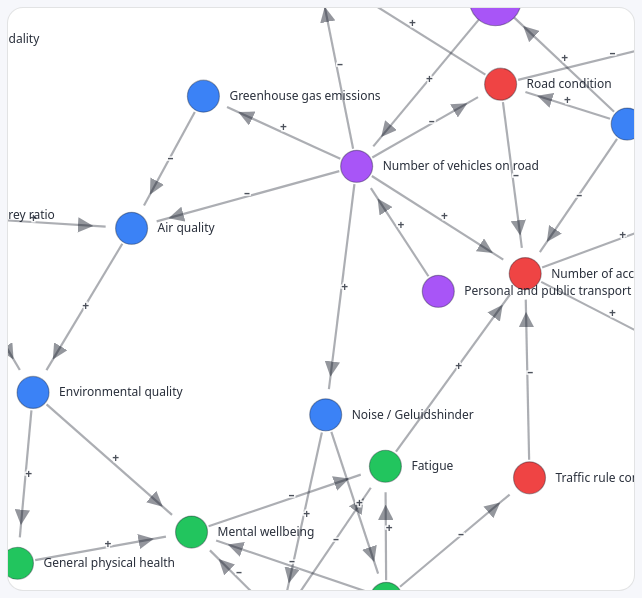
D3 v7 page, settled after 480 driven frames (8 s of simulated time); the page loaded 1 data file(s).


// ── graph.js
const svg = d3.select("#graph");

// Right-side "Selection" panel is being phased out.
// If #panel still exists in HTML, we’ll update it; otherwise no-op.
const panel = d3.select("#panel");
const resetBtn = d3.select("#resetBtn");

// Inputs
const slidersDiv = d3.select("#sliders");

// Bottom formula area
const drawer = d3.select("#drawer");
const drawerTitle = d3.select("#drawerTitle");
const drawerEdge = d3.select("#drawerEdge");          // NEW in your HTML
const drawerFormula = d3.select("#drawerFormula");
const drawerExplanation = d3.select("#drawerExplanation");
const drawerSources = d3.select("#drawerSources");
const drawerVars = d3.select("#drawerVars");          // NEW in your HTML

// Old close button may or may not exist now
const drawerClose = d3.select("#drawerClose");
if (!drawerClose.empty()) {
  drawerClose.on("click", () => drawer.classed("open", false));
}

function setPanel(html) {
  if (!panel.empty()) panel.html(html);
}

function escapeHtml(s) {
  return (s ?? "")
    .replaceAll("&", "&amp;")
    .replaceAll("<", "&lt;")
    .replaceAll(">", "&gt;");
}

function sizeSvgToContainer() {
  const rect = svg.node().getBoundingClientRect();
  svg.attr("viewBox", `0 0 ${rect.width} ${rect.height}`);
  return { width: rect.width, height: rect.height };
}

let simulation;
let nodeSel, linkSel, labelSel, linkLabelSel;
let links = [];
let nodes = [];

// Slider-driven values
const nodeValue = new Map(); // id -> numeric

// Token index for variable parsing: formulaToken -> node
const tokenToNode = new Map();

function formatNumber(x) {
  if (x == null || Number.isNaN(x)) return "—";
  const ax = Math.abs(x);
  if (ax >= 1e9) return (x / 1e9).toFixed(2) + "B";
  if (ax >= 1e6) return (x / 1e6).toFixed(2) + "M";
  if (ax >= 1e3) return (x / 1e3).toFixed(2) + "k";
  return String(Math.round(x * 100) / 100);
}

function resetStyles() {
  nodeSel.classed("selected", false).classed("downstream", false).classed("dimmed", false);
  linkSel.classed("selected", false).classed("downstream", false).classed("dimmed", false);

  updateNodeSizingFromValues();

  // Optional legacy panel (if present)
  setPanel(`<div class="muted">Use the sliders on the right. Click an edge to view quantification below.</div>`);

  // Reset bottom formula section
  if (!drawerTitle.empty()) drawerTitle.text("Formula details");
  if (!drawerEdge.empty()) drawerEdge.text("Click an edge to view its quantification.");
  if (!drawerFormula.empty()) drawerFormula.text("—");
  if (!drawerExplanation.empty()) drawerExplanation.text("—");
  if (!drawerSources.empty()) drawerSources.html("").append("li").text("—");
  renderQuantificationVars([], null);
}

function buildAdjacency(links) {
  const out = new Map();
  const inc = new Map();
  for (const l of links) {
    if (!out.has(l.source.id)) out.set(l.source.id, []);
    if (!inc.has(l.target.id)) inc.set(l.target.id, []);
    out.get(l.source.id).push(l);
    inc.get(l.target.id).push(l);
  }
  return { out, inc };
}

function reachableDownstream(sourceId, outAdj) {
  const visited = new Set([sourceId]);
  const q = [sourceId];
  const downstreamLinks = new Set();
  while (q.length) {
    const cur = q.shift();
    for (const l of (outAdj.get(cur) || [])) {
      downstreamLinks.add(l);
      const tid = l.target.id;
      if (!visited.has(tid)) { visited.add(tid); q.push(tid); }
    }
  }
  return { downstreamNodes: visited, downstreamLinks };
}

function computeInfluenceScores(sourceId, outAdj) {
  const score = new Map();
  score.set(sourceId, 1.0);

  const q = [sourceId];
  const MAX_DEPTH = 8;
  const MIN_FLOW = 0.02;
  const seen = new Set();

  while (q.length) {
    const cur = q.shift();
    for (let depth = 0; depth < MAX_DEPTH; depth++) {
      const key = `${cur}|${depth}`;
      if (seen.has(key)) continue;
      seen.add(key);

      const outgoing = outAdj.get(cur) || [];
      const curScore = score.get(cur) || 0;

      for (const l of outgoing) {
        const w = Math.max(0, Math.min(1, l.weight ?? 0.3));
        const flow = curScore * w;
        if (flow < MIN_FLOW) continue;

        const tid = l.target.id;
        const prev = score.get(tid) || 0;
        const next = prev + flow * 0.6;
        if (next > prev + 1e-6) {
          score.set(tid, next);
          q.push(tid);
        }
      }
    }
  }
  return score;
}

/**
 * Build a mapping so formula tokens can resolve to node objects.
 * Uses:
 * - node.id
 * - snake(label)
 * - aliases (recommended in JSON)
 */
function buildTokenIndexFromNodes() {
  tokenToNode.clear();

  const snake = (s) => (s || "")
    .toLowerCase()
    .replace(/[^a-z0-9]+/g, "_")
    .replace(/^_+|_+$/g, "");

  for (const n of nodes) {
    const candidates = new Set();

    candidates.add(String(n.id));
    candidates.add(String(n.id).toUpperCase());

    const sl = snake(n.label);
    if (sl) {
      candidates.add(sl);
      candidates.add(sl.toUpperCase());
    }

    // optional: allow explicit aliases in JSON nodes
    if (Array.isArray(n.aliases)) {
      for (const a of n.aliases) {
        if (!a) continue;
        candidates.add(String(a));
        candidates.add(String(a).toUpperCase());
      }
    }

    // Add common delta variants for candidates (e.g., ΔTRUCK_KM)
    for (const c of Array.from(candidates)) {
      tokenToNode.set(c, n);
      tokenToNode.set("Δ" + c, n);
    }
  }
}

/**
 * Extract variable-like tokens from a formula string.
 * - Handles underscores, dots (DALY_PM2.5), and Δ prefix.
 * - Ignores common function names and placeholder words.
 */
function parseFormulaVariables(formula) {
  const s = (formula || "").trim();
  if (!s) return [];

  // Pull tokens like: DALY_PM2.5, TRUCK_KM, ΔTRUCK_KM, Deaths_baseline, LE, C0
  const raw = s.match(/[Δ]?[A-Za-z][A-Za-z0-9_.]*/g) || [];

  const ignore = new Set([
    "tbd", "TBD",
    "min", "max", "log", "ln", "exp", "sqrt", "sin", "cos", "tan",
    "alpha", "beta", "gamma", "epsilon", "controls"
  ]);

  const cleaned = raw
    .map(x => x.trim())
    .filter(x => x.length > 0)
    .filter(x => !ignore.has(x) && !ignore.has(x.toLowerCase()))
    // avoid single-letter variables if you don’t want them:
    // .filter(x => x.length > 1 || ["C"].includes(x))
    ;

  // unique preserve order
  const seen = new Set();
  const out = [];
  for (const t of cleaned) {
    if (!seen.has(t)) {
      seen.add(t);
      out.push(t);
    }
  }
  return out;
}

/**
 * For a link, resolve each variable into:
 * - label/name
 * - description
 * - default/current value
 *
 * Resolution priority:
 * 1) node match (via tokenToNode)
 * 2) link.params (recommended in JSON)
 * 3) unknown parameter
 */
function buildQuantificationItemsForLink(l) {
  const vars = parseFormulaVariables(l.formula || "");

  // Build quick lookup for link params if present
  const paramsByName = new Map();
  if (Array.isArray(l.params)) {
    for (const p of l.params) {
      if (!p?.name) continue;
      paramsByName.set(String(p.name), p);
      paramsByName.set(String(p.name).toUpperCase(), p);
      paramsByName.set("Δ" + String(p.name), p);
      paramsByName.set(("Δ" + String(p.name)).toUpperCase(), p);
    }
  }

  const items = vars.map(v => {
    const vKey = String(v);
    const node = tokenToNode.get(vKey) || tokenToNode.get(vKey.toUpperCase());

    if (node) {
      const isInput = (node.type || "").toLowerCase() === "input";
      const hasSlider = !!node.slider;
      const current = nodeValue.get(node.id);
      const defaultVal = node.slider?.default;

      // Prefer current slider value if input, else show current computed value
      const valueToShow = (isInput && hasSlider) ? current : current;

      return {
        token: vKey,
        name: node.label || node.id,
        description: node.unit ? `Unit: ${node.unit}` : "Model variable",
        value: (valueToShow == null ? defaultVal : valueToShow),
        unit: node.unit || ""
      };
    }

    const p = paramsByName.get(vKey) || paramsByName.get(vKey.toUpperCase());
    if (p) {
      return {
        token: vKey,
        name: p.name,
        description: p.description || "Parameter",
        value: p.default,
        unit: p.unit || ""
      };
    }

    return {
      token: vKey,
      name: vKey,
      description: "Parameter (not mapped yet). Add node.aliases or link.params in data.json to explain it.",
      value: null,
      unit: ""
    };
  });

  return items;
}

function renderQuantificationVars(items, l) {
  if (drawerVars.empty()) return;

  drawerVars.html("");

  if (!items || items.length === 0) {
    drawerVars.append("div").attr("class", "vars-empty muted").text("—");
    return;
  }

  for (const it of items) {
    const box = drawerVars.append("div").attr("class", "var");
    const top = box.append("div").attr("class", "var-top");

    top.append("div").attr("class", "var-name")
      .text(it.name);

    const unit = it.unit ? ` (${it.unit})` : "";
    top.append("div").attr("class", "var-default")
      .text(`Start: ${formatNumber(it.value)}${unit}`);

    box.append("div").attr("class", "var-desc")
      .text(it.description || "—");
  }
}

function initSlidersFromNodes() {
  if (slidersDiv.empty()) return;

  const inputNodes = nodes
    .filter(n => (n.type || "").toLowerCase() === "input" && n.slider);

  slidersDiv.html("");

  inputNodes.forEach(n => {
    if (!nodeValue.has(n.id)) nodeValue.set(n.id, n.slider.default ?? 0);

    const wrap = slidersDiv.append("div").attr("class", "slider");
    const top = wrap.append("div").attr("class", "top");
    top.append("div").attr("class", "name").text(n.label);

    const valSpan = top.append("div").attr("class", "val");
    const unit = n.unit ? ` ${n.unit}` : "";
    valSpan.text(`${formatNumber(nodeValue.get(n.id))}${unit}`);

    const range = wrap.append("input")
      .attr("type", "range")
      .attr("min", n.slider.min)
      .attr("max", n.slider.max)
      .attr("step", n.slider.step ?? 1)
      .attr("value", nodeValue.get(n.id));

    range.on("input", (event) => {
      const v = +event.target.value;
      nodeValue.set(n.id, v);
      valSpan.text(`${formatNumber(v)}${unit}`);

      propagateValues();
      updateNodeSizingFromValues();

      // If a link is currently shown, refresh quantification panel
      if (drawer.attr("data-active-link") === "1" && drawer.node().__activeLink) {
        const active = drawer.node().__activeLink;
        renderQuantificationVars(buildQuantificationItemsForLink(active), active);
      }
    });
  });

  propagateValues();
  updateNodeSizingFromValues();
}

function propagateValues() {
  // Reset non-input nodes to 0 each time
  nodes.forEach(n => {
    if ((n.type || "").toLowerCase() !== "input") nodeValue.set(n.id, 0);
  });

  const ITER = 6;

  for (let it = 0; it < ITER; it++) {
    for (const l of links) {
      const sid = l.source.id;
      const tid = l.target.id;

      const x = nodeValue.get(sid) ?? 0;

      let delta = 0;
      const impact = l.impact;

      if (impact?.type === "linear" && typeof impact.k === "number") {
        delta = impact.k * x;
      } else if (impact?.type === "qualitative") {
        delta = 0;
      } else {
        delta = (l.weight ?? 0.1) * x * 0.001;
      }

      if (l.sign === "-") delta = -delta;

      nodeValue.set(tid, (nodeValue.get(tid) ?? 0) + delta);
    }
  }
}

function updateNodeSizingFromValues() {
  if (!nodeSel) return;

  let maxAbs = 0;
  for (const n of nodes) {
    const v = nodeValue.get(n.id) ?? 0;
    maxAbs = Math.max(maxAbs, Math.abs(v));
  }
  maxAbs = Math.max(maxAbs, 1e-9);

  nodeSel.select("circle")
    .attr("r", n => {
      const v = nodeValue.get(n.id) ?? 0;
      const t = Math.min(1, Math.abs(v) / maxAbs);
      return n.baseR + 10 * t;
    });
}

function openDrawerForLink(l) {
  if (drawer.empty()) return;

  // Title + relationship line
  if (!drawerTitle.empty()) drawerTitle.text(`${l.source.label} → ${l.target.label}`);
  if (!drawerEdge.empty()) drawerEdge.text(`${l.source.label} → ${l.target.label}`);

  // Formula + explanation
  if (!drawerFormula.empty()) drawerFormula.text(l.formula || "—");
  if (!drawerExplanation.empty()) drawerExplanation.text(l.explanation || l.notes || "—");

  // Sources
  if (!drawerSources.empty()) {
    drawerSources.html("");
    const srcs = l.sources || [];
    if (srcs.length === 0) {
      drawerSources.append("li").text("—");
    } else {
      srcs.forEach(s => drawerSources.append("li").text(String(s)));
    }
  }

  // Quantification: parse variables from formula
  const items = buildQuantificationItemsForLink(l);
  renderQuantificationVars(items, l);

  // Remember active link so sliders can refresh quantification display
  drawer.attr("data-active-link", "1");
  drawer.node().__activeLink = l;

  // Keep open (your CSS may not use .open anymore; harmless)
  drawer.classed("open", true).attr("aria-hidden", "false");
}

function onNodeClick(event, d, adjacency) {
  const { out, inc } = adjacency;

  const connectedLinks = new Set([...(out.get(d.id) || []), ...(inc.get(d.id) || [])]);
  const connectedNodes = new Set([d.id]);
  connectedLinks.forEach(l => { connectedNodes.add(l.source.id); connectedNodes.add(l.target.id); });

  const { downstreamNodes, downstreamLinks } = reachableDownstream(d.id, out);
  const scores = computeInfluenceScores(d.id, out);

  nodeSel.classed("dimmed", true).classed("selected", false).classed("downstream", false);
  linkSel.classed("dimmed", true).classed("selected", false).classed("downstream", false);

  nodeSel.filter(n => connectedNodes.has(n.id)).classed("dimmed", false);
  linkSel.filter(l => connectedLinks.has(l)).classed("dimmed", false).classed("selected", true);

  nodeSel.filter(n => n.id === d.id).classed("selected", true);

  nodeSel.filter(n => downstreamNodes.has(n.id)).classed("dimmed", false).classed("downstream", true);
  linkSel.filter(l => downstreamLinks.has(l)).classed("dimmed", false).classed("downstream", true);

  let maxScore = 0;
  for (const [nid, s] of scores.entries()) if (nid !== d.id) maxScore = Math.max(maxScore, s);
  maxScore = Math.max(maxScore, 0.01);

  nodeSel.select("circle").attr("r", n => {
    const s = scores.get(n.id) || 0;
    if (n.id === d.id) return n.baseR + 12;
    const t = Math.max(0, Math.min(1, s / maxScore));
    return n.baseR + 18 * t;
  });

  // No longer show node details in the right panel (keep optional fallback)
  setPanel(`<div class="muted">Adjust inputs on the right. Click an edge to view formula details below.</div>`);

  event.stopPropagation();
}

function onLinkClick(event, l) {
  event.stopPropagation();

  nodeSel.classed("dimmed", true).classed("selected", false).classed("downstream", false);
  linkSel.classed("dimmed", true).classed("selected", false).classed("downstream", false);

  linkSel.filter(x => x === l).classed("dimmed", false).classed("selected", true);
  nodeSel.filter(n => n.id === l.source.id || n.id === l.target.id)
    .classed("dimmed", false).classed("selected", true);

  updateNodeSizingFromValues();

  // Optional: clear right panel
  setPanel(`<div class="muted">Use the bottom panel for formula details.</div>`);

  openDrawerForLink(l);
}

function addArrowMarker(defs) {
  defs.append("marker")
    .attr("id", "arrow")
    .attr("viewBox", "0 -5 10 10")
    .attr("refX", 18)
    .attr("refY", 0)
    .attr("markerWidth", 7)
    .attr("markerHeight", 7)
    .attr("orient", "auto")
    .append("path")
    .attr("d", "M0,-5L10,0L0,5")
    .attr("fill", "rgba(18,24,38,0.45)");
}

async function main() {
  const { width, height } = sizeSvgToContainer();
  const data = await d3.json("data.json");

  nodes = data.nodes.map(d => ({ ...d, baseR: 16 }));
  links = data.links.map(l => ({ ...l }));

  // Build token index now; note link endpoints become node objects after forceLink runs
  buildTokenIndexFromNodes();

  const themeColor = d3.scaleOrdinal()
    .domain(["health", "safety", "environment", "accessibility"])
    .range(["#22c55e", "#ef4444", "#3b82f6", "#a855f7"]);

  svg.selectAll("*").remove();
  const defs = svg.append("defs");
  addArrowMarker(defs);

  const g = svg.append("g");

  const bg = g.append("rect")
    .attr("x", 0).attr("y", 0)
    .attr("width", width).attr("height", height)
    .attr("fill", "transparent")
    .style("pointer-events", "all")
    .on("click", () => {
      // Keep bottom panel visible; just reset highlights
      resetStyles();
    });

  svg.call(
    d3.zoom()
      .scaleExtent([0.4, 2.5])
      .on("zoom", (event) => g.attr("transform", event.transform))
  );

  simulation = d3.forceSimulation(nodes)
    .force("link", d3.forceLink(links).id(d => d.id).distance(140).strength(0.6))
    .force("charge", d3.forceManyBody().strength(-520))
    .force("center", d3.forceCenter(width / 2, height / 2))
    .force("collide", d3.forceCollide().radius(d => d.baseR + 16));

  const adjacency = buildAdjacency(links);

  linkSel = g.append("g")
    .attr("class", "links")
    .selectAll("path")
    .data(links)
    .enter()
    .append("path")
    .attr("class", "link")
    .attr("marker-end", "url(#arrow)")
    .style("pointer-events", "stroke")
    .on("click", onLinkClick);

  linkLabelSel = g.append("g")
    .attr("class", "link-labels")
    .selectAll("text")
    .data(links)
    .enter()
    .append("text")
    .attr("class", "link-label")
    .text(d => (d.sign === "-" ? "–" : "+"));

  nodeSel = g.append("g")
    .attr("class", "nodes")
    .selectAll("g")
    .data(nodes)
    .enter()
    .append("g")
    .attr("class", "node")
    .on("click", (event, d) => onNodeClick(event, d, adjacency))
    .call(
      d3.drag()
        .on("start", (event, d) => {
          if (!event.active) simulation.alphaTarget(0.3).restart();
          d.fx = d.x; d.fy = d.y;
        })
        .on("drag", (event, d) => { d.fx = event.x; d.fy = event.y; })
        .on("end", (event, d) => {
          if (!event.active) simulation.alphaTarget(0);
          d.fx = null; d.fy = null;
        })
    );

  nodeSel.append("circle")
    .attr("r", d => d.baseR)
    .attr("fill", d => themeColor(d.theme || "accessibility"));

  labelSel = nodeSel.append("text")
    .attr("dx", d => d.baseR + 10)
    .attr("dy", 4)
    .text(d => d.label);

  resetBtn.on("click", () => {
    resetStyles();
  });

  simulation.on("tick", () => {
    linkSel.attr("d", d => {
      const sx = d.source.x, sy = d.source.y;
      const tx = d.target.x, ty = d.target.y;

      const dx = tx - sx, dy = ty - sy;
      const dist = Math.sqrt(dx * dx + dy * dy) || 1;

      const sPad = (d.source.baseR || 16) + 2;
      const tPad = (d.target.baseR || 16) + 10;

      const x1 = sx + (dx / dist) * sPad;
      const y1 = sy + (dy / dist) * sPad;
      const x2 = tx - (dx / dist) * tPad;
      const y2 = ty - (dy / dist) * tPad;

      return `M${x1},${y1} L${x2},${y2}`;
    });

    linkLabelSel
      .attr("x", d => (d.source.x + d.target.x) / 2)
      .attr("y", d => (d.source.y + d.target.y) / 2);

    nodeSel.attr("transform", d => `translate(${d.x},${d.y})`);
  });

  window.addEventListener("resize", () => {
    const r = sizeSvgToContainer();
    bg.attr("width", r.width).attr("height", r.height);
    simulation.force("center", d3.forceCenter(r.width / 2, r.height / 2));
    simulation.alpha(0.3).restart();
  });

  initSlidersFromNodes();
  resetStyles();
}

main().catch(err => {
  console.error(err);
  setPanel(`<div class="v">Failed to load. Check console.<br><span class="muted">${escapeHtml(String(err))}</span></div>`);
});





### data: data.json, 113553 bytes — head not shown